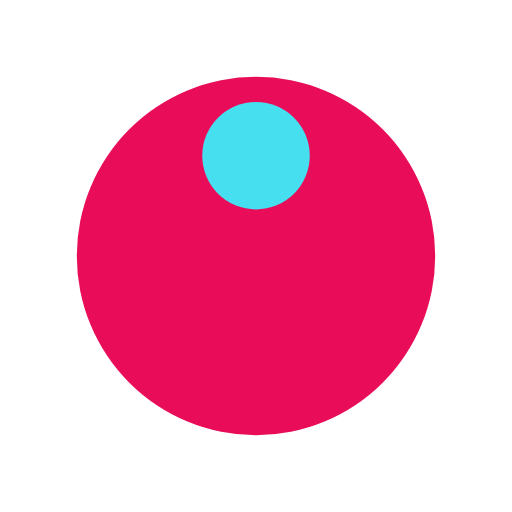
t = 0.00 s
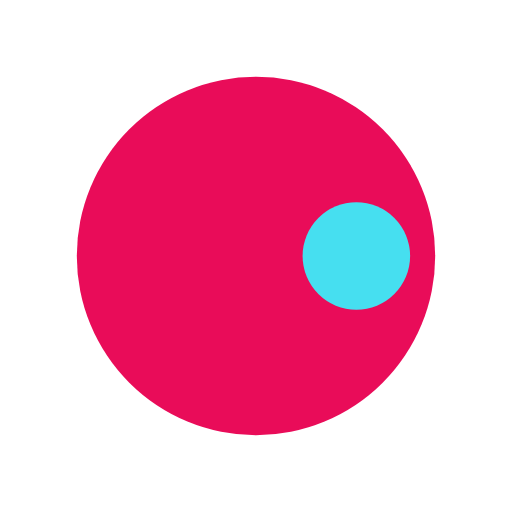
t = 0.25 s
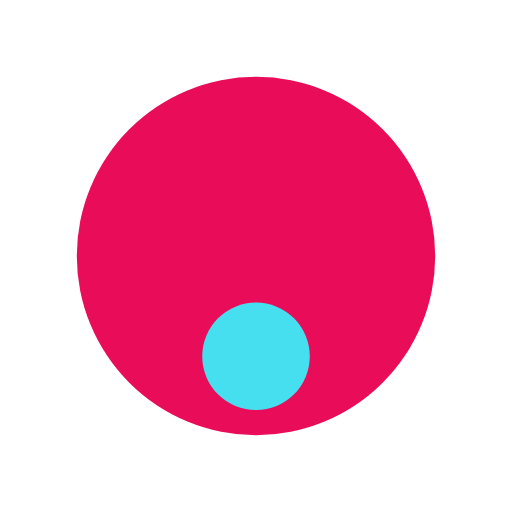
t = 0.50 s
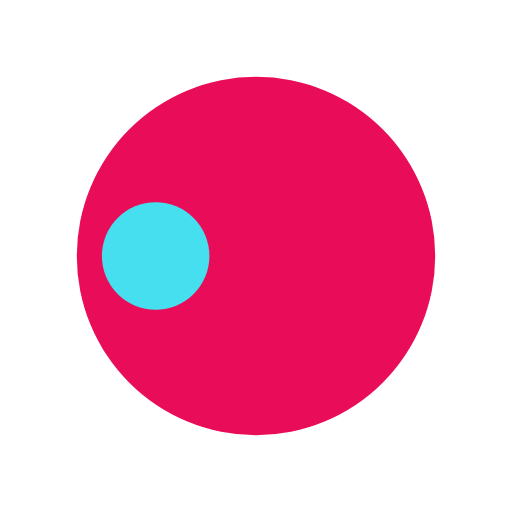
t = 0.75 s

The animated SVG that drew these frames (rendered in a browser with its animation timeline set to each time). Animation: 1 SMIL element (animateTransform=1); one cycle of 1.00 s, repeats indefinitely.

<?xml version="1.0" encoding="utf-8"?>
<svg xmlns="http://www.w3.org/2000/svg" xmlns:xlink="http://www.w3.org/1999/xlink" style="margin: auto; background: rgb(255, 255, 255); display: block; shape-rendering: auto;" width="200px" height="200px" viewBox="0 0 100 100" preserveAspectRatio="xMidYMid">
<g transform="translate(50,50)">
  <g transform="scale(0.7)">
  <circle cx="0" cy="0" r="50" fill="#e90c59"></circle>
  <circle cx="0" cy="-28" r="15" fill="#46dff0">
    <animateTransform attributeName="transform" type="rotate" dur="1s" repeatCount="indefinite" keyTimes="0;1" values="0 0 0;360 0 0"></animateTransform>
  </circle>
  </g>
</g>
<!-- [ldio] generated by https://loading.io/ --></svg>